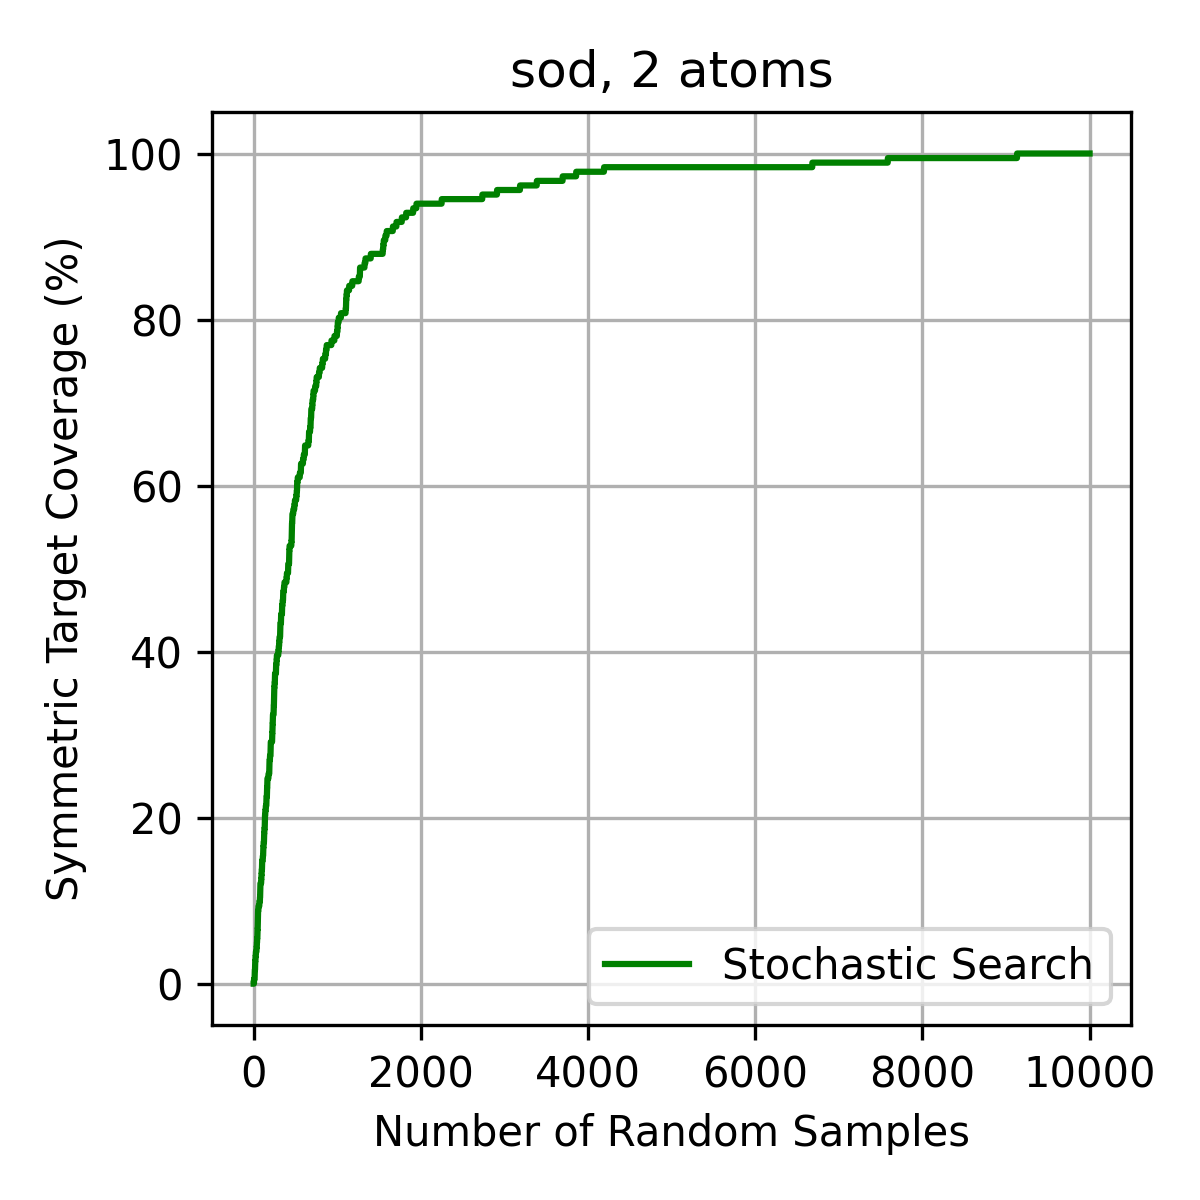

Source data for this figure (header and first rows):
Sample_Index, Unique_Found, Redundancy_Rate, High_Sym_Coverage_Pct
1, 1, 0.0, 0.0
2, 2, 0.0, 0.0
3, 3, 0.0, 0.0
4, 4, 0.0, 0.5495
5, 5, 0.0, 0.5495
6, 6, 0.0, 0.5495
7, 7, 0.0, 0.5495
8, 8, 0.0, 0.5495
9, 9, 0.0, 0.5495
10, 10, 0.0, 0.5495
11, 11, 0.0, 0.5495
12, 12, 0.0, 1.099
13, 13, 0.0, 1.099
14, 14, 0.0, 1.648
15, 15, 0.0, 1.648
16, 16, 0.0, 1.648
17, 17, 0.0, 2.198
18, 18, 0.0, 2.747
19, 19, 0.0, 2.747
20, 20, 0.0, 2.747
21, 21, 0.0, 2.747
22, 22, 0.0, 3.297
23, 23, 0.0, 3.297
24, 24, 0.0, 3.297
25, 25, 0.0, 3.297
26, 26, 0.0, 3.846
27, 27, 0.0, 3.846
28, 28, 0.0, 3.846
29, 29, 0.0, 3.846
30, 30, 0.0, 3.846
31, 31, 0.0, 3.846
32, 32, 0.0, 3.846
33, 32, 0.0303, 3.846
34, 33, 0.02941, 4.396
35, 34, 0.02857, 4.396
36, 35, 0.02778, 4.396
37, 36, 0.02703, 4.396
38, 37, 0.02632, 4.945
39, 38, 0.02564, 4.945
40, 38, 0.05, 4.945
41, 39, 0.04878, 5.495
42, 40, 0.04762, 5.495
43, 41, 0.04651, 5.495
44, 42, 0.04545, 5.495
45, 43, 0.04444, 6.044
46, 44, 0.04348, 6.593
47, 45, 0.04255, 6.593
48, 46, 0.04167, 6.593
49, 47, 0.04082, 7.143
50, 48, 0.04, 7.692
51, 49, 0.03922, 8.242
52, 50, 0.03846, 8.791
53, 51, 0.03774, 8.791
54, 52, 0.03704, 8.791
55, 53, 0.03636, 8.791
56, 54, 0.03571, 8.791
57, 55, 0.03509, 9.341
58, 56, 0.03448, 9.341
59, 57, 0.0339, 9.341
60, 58, 0.03333, 9.341
... 9,940 more rows
